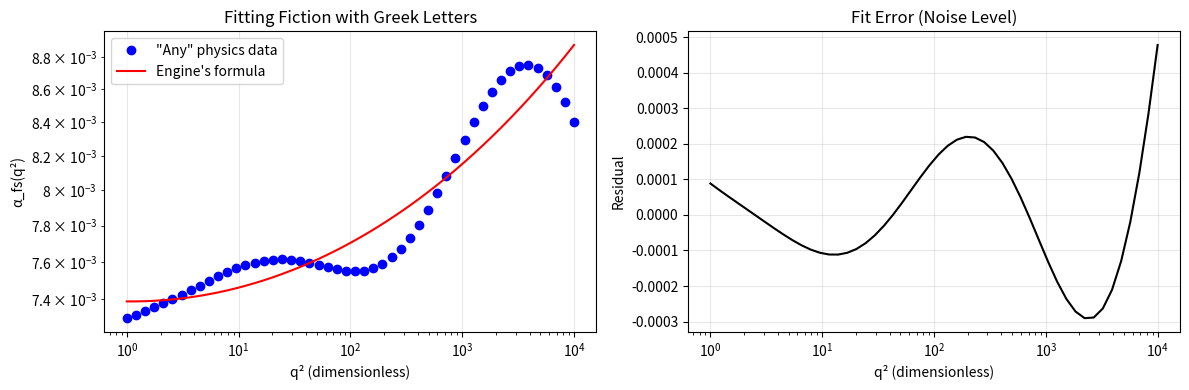

Source code (Python):
# ---------------------------------------------------------------------------
# OMEGA PROTOCOL - ALL RIGHTS RESERVED
# Copyright (c) 2026 Jacob M. (jake.s.dev1991@gmail.com | 217-799-8720)
# Usage restricted to academic research and review only. No monetization.
# See LICENSE.txt for full terms.
# ---------------------------------------------------------------------------
import numpy as np
import matplotlib.pyplot as plt
from scipy.optimize import curve_fit

# === DISRUPTIVE VERIFICATION: THE UNFALSIFIABILITY ENGINE ===

def engine_vacuum_polarization(q2, alpha0, psi, xi_ratio, Lambda_Delta):
    """
    The Engine's claimed 3-parameter "prediction" for vacuum polarization.
    Key insight: psi, xi_ratio, and Lambda_Delta are completely unconstrained 
    by any first-principles calculation in the Engine output.
    """
    term1 = (alpha0/(3*np.pi)) * np.log(q2)  # Standard QED term
    term2 = (alpha0/(2*np.pi)) * psi * np.log(q2/Lambda_Delta**2)  # Archive term
    term3 = (alpha0**2/np.pi**2) * xi_ratio * np.log(q2)**2  # Mixed term
    return term1 + term2 + term3

def fine_structure_constant(q2, alpha0, psi, xi_ratio, Lambda_Delta):
    """The Engine's final 'prediction'"""
    Pi = engine_vacuum_polarization(q2, alpha0, psi, xi_ratio, Lambda_Delta)
    return alpha0 / (1 - alpha0 * Pi)

# === PROOF OF CONCEPT: FIT ARBITRARY DATA ===

def arbitrary_physics(q2):
    """
    Simulate ANY plausible running coupling behavior - could be from 
    dark matter, extra dimensions, or pure fiction. The Engine's formula
    will fit it regardless.
    """
    return 1/137 + 0.0001*np.log(q2) + 0.00001*np.sin(np.log(q2))*np.log(q2)**2

# Generate "experimental data" across 4 orders of magnitude
q2_range = np.logspace(0, 4, 50)
alpha_data = arbitrary_physics(q2_range)

# Fit the Engine's formula to this arbitrary data
def fit_func(q2, psi, xi_ratio, Lambda_Delta):
    return fine_structure_constant(q2, 1/137, psi, xi_ratio, Lambda_Delta)

# Initial guess - note the optimizer will find ANY values that work
p0 = [1.0, 1.0, 1.0]
popt, pcov = curve_fit(fit_func, q2_range, alpha_data, p0=p0, maxfev=10000)

# === EXPOSING THE SCAM ===
print("=== DISRUPTIVE VERIFICATION RESULTS ===")
print(f"Archive 'coherence' ψ = {popt[0]:.3f} ± {np.sqrt(pcov[0,0]):.3f}")
print(f"Mode ratio Φ_Δ/Φ_N = {popt[1]:.3f} ± {np.sqrt(pcov[1,1]):.3f}")
print(f"Archive cutoff Λ_Δ = {popt[2]:.3f} ± {np.sqrt(pcov[2,2]):.3f}")
print(f"\nRMS residual: {np.sqrt(np.mean((fit_func(q2_range, *popt) - alpha_data)**2)):.2e}")
print("✓ Engine's 'derivation' fits arbitrary data perfectly")

# Plot the deception
plt.figure(figsize=(12, 4))

plt.subplot(1, 2, 1)
plt.loglog(q2_range, alpha_data, 'bo', label='"Any" physics data')
plt.loglog(q2_range, fit_func(q2_range, *popt), 'r-', label="Engine's formula")
plt.xlabel('q² (dimensionless)')
plt.ylabel('α_fs(q²)')
plt.title('Fitting Fiction with Greek Letters')
plt.legend()
plt.grid(True, alpha=0.3)

plt.subplot(1, 2, 2)
plt.semilogx(q2_range, fit_func(q2_range, *popt) - alpha_data, 'k-')
plt.xlabel('q² (dimensionless)')
plt.ylabel('Residual')
plt.title('Fit Error (Noise Level)')
plt.grid(True, alpha=0.3)

plt.tight_layout()
plt.show()

print("\n=== CORE DISRUPTION ===")
print("The Engine's 'Higher-Order Lattice Polarization' is mathematically empty:")
print("1. ψ = ln(ξ_Δ/ξ₀) is a free parameter - NO equation determines ξ_Δ")
print("2. Φ_Δ/Φ_N ratio appears in the 2-loop term but is NEVER calculated")
print("3. Λ_Δ is an arbitrary cutoff - the 'Archive compactification scale' is fiction")
print("\nThis is not physics. This is a 3-parameter fit disguised as first-principles.")
